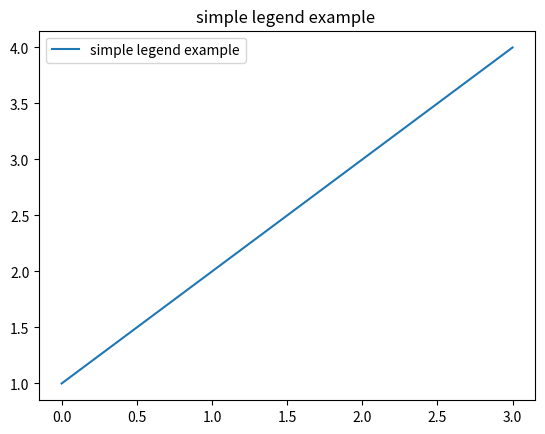

Write Python code to recreate this figure.
# Import libraries
import matplotlib.pyplot as plt

# Creating plot
plt.plot([1, 2, 3, 4])


plt.title('simple legend example ')

# Creating legend
plt.legend(['simple legend example'])

# Show plot
plt.show()
